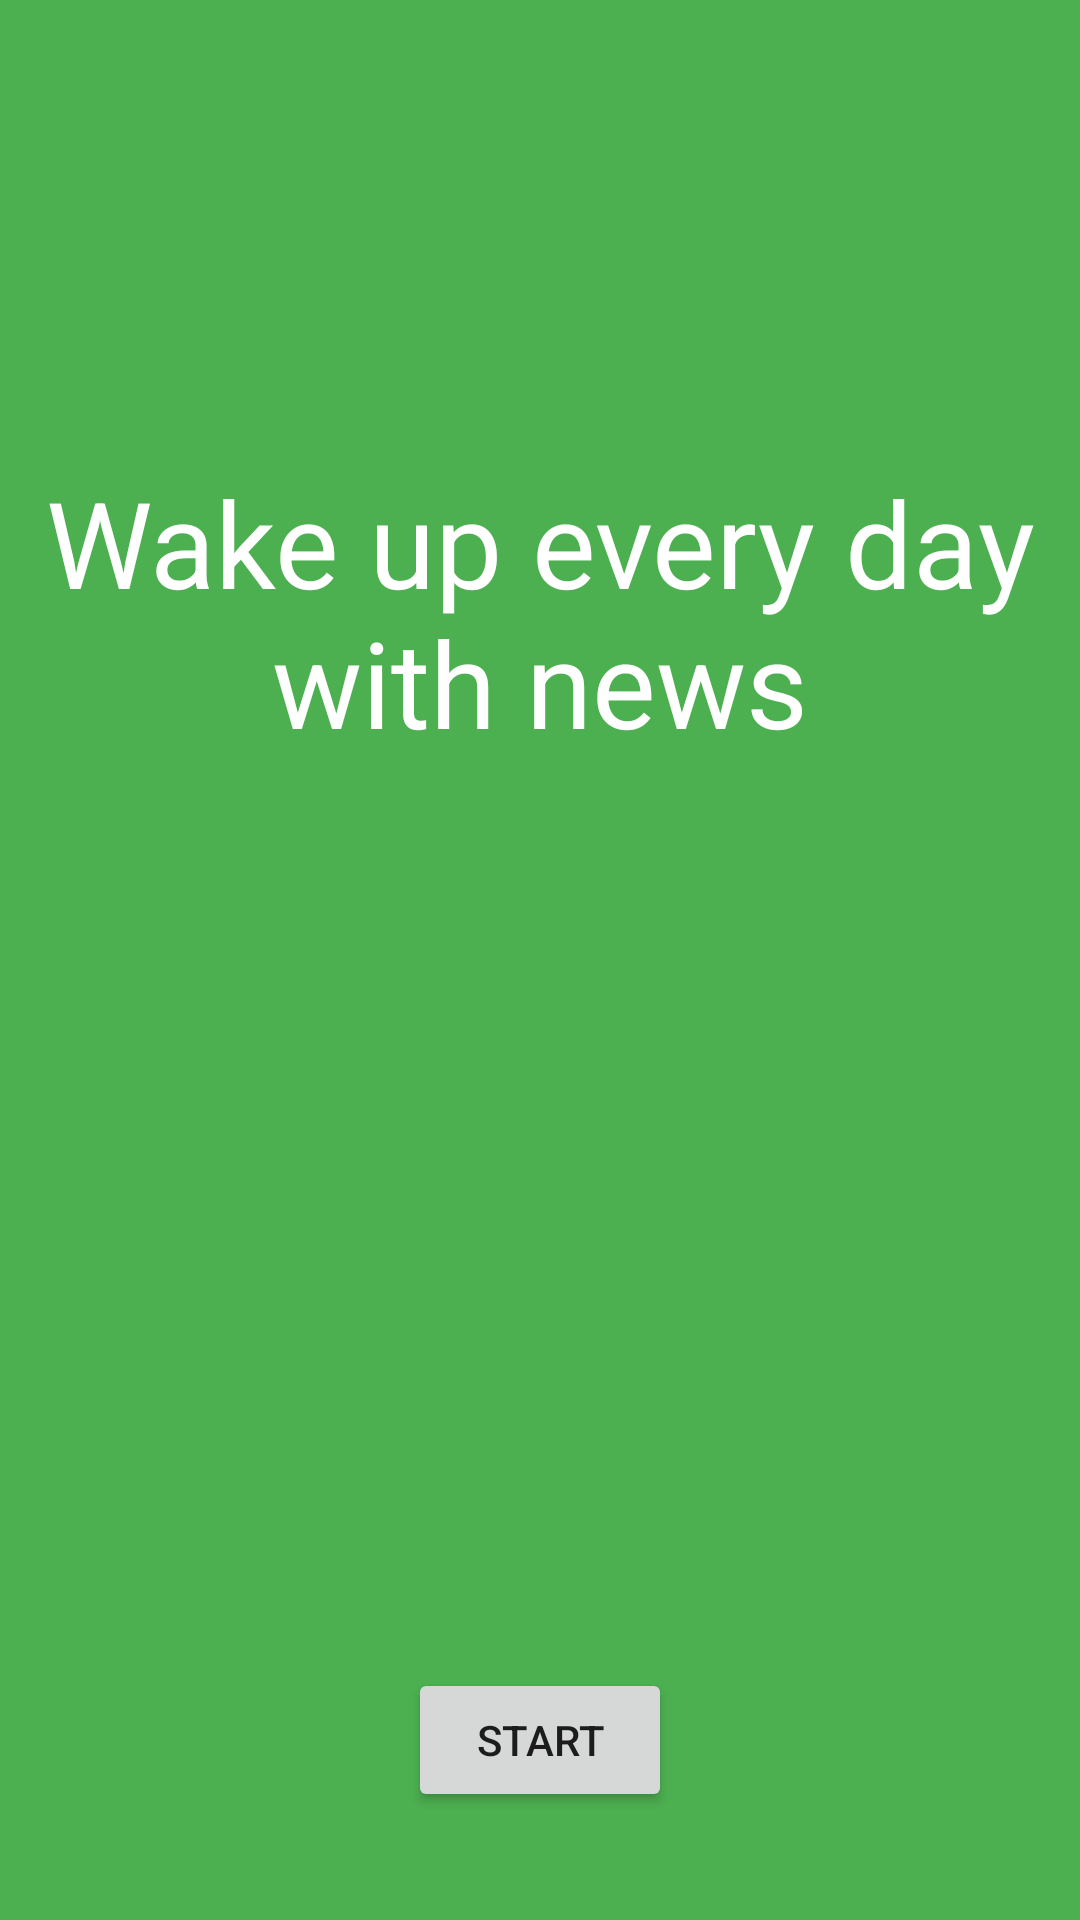

The Android layout XML behind this screen, and the referenced resources:
<!-- AndroidManifest.xml: application theme AppTheme -->
<!-- res/layout/welcome2.xml -->
<?xml version="1.0" encoding="utf-8"?>
<RelativeLayout xmlns:android="http://schemas.android.com/apk/res/android"
    android:orientation="vertical" android:layout_width="match_parent"
    android:layout_height="match_parent"
    android:background="#4CAF50">

    <TextView
        android:id="@+id/textView3"
        android:layout_width="wrap_content"
        android:layout_height="wrap_content"
        android:layout_alignParentTop="true"
        android:layout_centerHorizontal="true"
        android:layout_marginTop="154dp"
        android:textColor="@android:color/white"
        android:gravity="center"
        android:textSize="40dp"
        android:text="Wake up every day with news" />

    <Button
        android:id="@+id/start"
        android:layout_width="wrap_content"
        android:layout_height="wrap_content"
        android:layout_alignParentBottom="true"
        android:layout_centerHorizontal="true"
        android:layout_marginBottom="36dp"
        android:text="Start" />
</RelativeLayout>
<!-- resources referenced by this layout -->
<resources>
  <style name="AppTheme" parent="@style/Theme.AppCompat.Light.NoActionBar">
          
          
          <item name="android:statusBarColor">@android:color/black</item>
          <item name="colorPrimary">#F5F5F5</item>
          <item name="colorPrimaryDark">#FFFFFF</item>
          <item name="colorAccent">#4CAF50</item>
      </style>
</resources>
